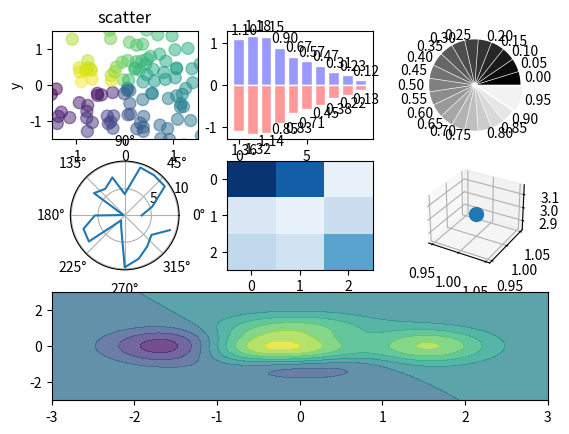

The matplotlib source for this figure: (Note: this script raises an exception after producing the figure.)
import numpy as np
import matplotlib.pyplot as plt
from matplotlib import cm
from mpl_toolkits.mplot3d import Axes3D
def main():
    fig=plt.figure()
    ax = fig.add_subplot(3,3,1)
    n=128
    X = np.random.normal(0,1,n)
    Y = np.random.normal(0,1,n)
    T = np.arctan2(Y,X)
    # plt.axes([0.025,0.025,0.95,0.95])
    ax.scatter(X,Y,s=75,c=T,alpha=.5)
    plt.xlim(-1.5,1.5),plt.xticks()
    plt.ylim(-1.5, 1.5), plt.yticks()
    plt.axis()
    plt.title("scatter")
    plt.xlabel("x")
    plt.ylabel("y")
    # plt.show()

    #bar
    fig.add_subplot(3,3,2)
    n=10
    X=np.arange(n)
    Y1 = (1-X/float(n))*np.random.uniform(1.5,1.0,n)
    Y2 = (1-X/float(n))*np.random.uniform(1.5,1.0,n)

    plt.bar(X,+Y1,facecolor = '#9999ff',edgecolor='white')
    plt.bar(X, -Y1, facecolor='#ff9999', edgecolor='white')
    for x,y in zip(X,Y1):
        plt.text(x+0.4,y+0.05,'%.2f'%y,ha='center',va='bottom')
    for x,y in zip(X,Y2):
        plt.text(x+0.4,-y-0.05,'%.2f'%y,ha='center',va='top')

    # Pie
    fig.add_subplot(3,3,3)
    n = 20
    Z = np.ones(n)
    Z[-1] *= 2
    plt.pie(Z,explode=Z * .05,colors=['%f' %(i/float(n)) for i in range(n)],
            labels=['%.2f' %(i/float(n)) for i in range(n)])
    plt.gca().set_aspect('equal')
    plt.xticks([]),plt.yticks([])

    # Polar
    # fig.add_subplot(334)
    fig.add_subplot(334,polar=True)
    n=20
    theta = np.arange(0.0,2*np.pi,2*np.pi/n)
    radii = 10*np.random.rand(n)
    plt.polar(theta,radii) #yuanxing
    # plt.plot(theta,radii) #zhexian

    #heatmap
    fig.add_subplot(335)
    data = np.random.rand(3,3)
    cmap = cm.Blues
    map = plt.imshow(data,interpolation='nearest',cmap=cmap,aspect='auto',vmin=0,vmax=1)

    #3D
    ax = fig.add_subplot(336,projection="3d")
    ax.scatter(1,1,3,s=100)

    #hot map
    fig.add_subplot(313)
    def f(x,y):
        return (1-x/2+x**5+y**3)*np.exp(-x**2-y**2)
    n=256
    x = np.linspace(-3,3,n)
    y = np.linspace(-3, 3, n)
    X,Y=np.meshgrid(x,y)
    plt.contourf(X,Y,f(X,Y),8,alpha=.75,cnap=plt.cm.hot)
    plt.savefig("./data/fig.png")
    plt.show()
if __name__=="__main__":
    main()